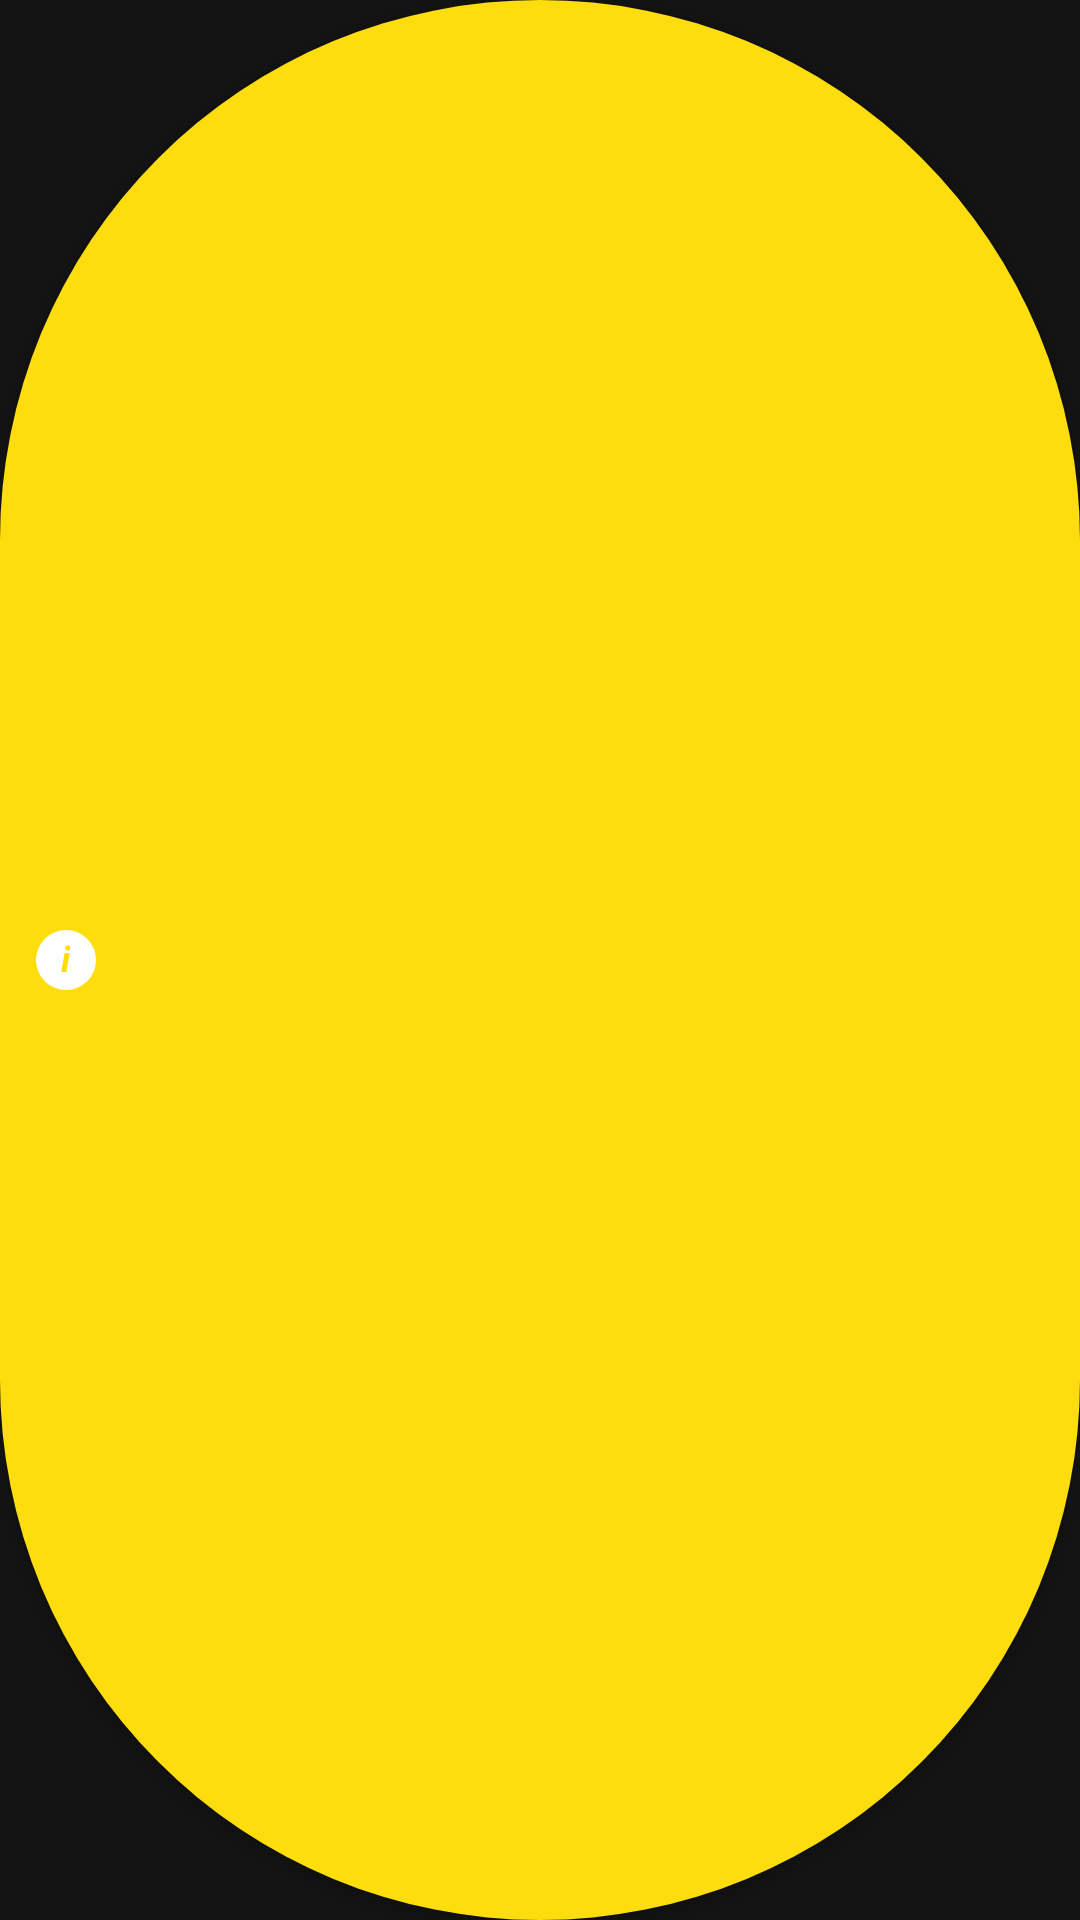

Layout XML and referenced resources for this Android screen:
<!-- AndroidManifest.xml: application theme Theme.LomenMobile -->
<!-- res/layout/layout_version_update_banner.xml -->
<?xml version="1.0" encoding="utf-8"?>
<LinearLayout xmlns:android="http://schemas.android.com/apk/res/android"
    android:id="@+id/update_banner_root"
    android:layout_width="wrap_content"
    android:layout_height="wrap_content"
    android:background="@drawable/bg_version_update_banner"
    android:elevation="2dp"
    android:gravity="center_vertical"
    android:orientation="horizontal"
    android:paddingHorizontal="12dp"
    android:paddingVertical="6dp">

    <FrameLayout
        android:id="@+id/update_banner_icon"
        android:layout_width="20dp"
        android:layout_height="20dp"
        android:background="@drawable/bg_update_info_icon"
        android:clickable="true"
        android:focusable="true"
        android:foreground="?attr/selectableItemBackgroundBorderless">

        <TextView
            android:layout_width="wrap_content"
            android:layout_height="wrap_content"
            android:layout_gravity="center"
            android:includeFontPadding="false"
            android:text="i"
            android:textColor="@color/primary_yellow"
            android:textSize="12sp"
            android:textStyle="bold|italic" />
    </FrameLayout>

    <TextView
        android:id="@+id/update_banner_text"
        android:layout_width="wrap_content"
        android:layout_height="wrap_content"
        android:layout_marginStart="8dp"
        android:includeFontPadding="false"
        android:textColor="@color/background_dark"
        android:textSize="12sp"
        android:textStyle="bold" />
</LinearLayout>
<!-- resources referenced by this layout -->
<resources>
  <color name="background_dark">#FF141414</color>
  <color name="primary_yellow">#FFFDDD0E</color>
  <!-- drawable bg_update_info_icon (drawable) -->
  <?xml version="1.0" encoding="utf-8"?>
  <shape xmlns:android="http://schemas.android.com/apk/res/android"
      android:shape="oval">
      <solid android:color="@color/text_primary" />
  </shape>
  <!-- drawable bg_version_update_banner (drawable) -->
  <?xml version="1.0" encoding="utf-8"?>
  <shape xmlns:android="http://schemas.android.com/apk/res/android"
      android:shape="rectangle">
      <solid android:color="@color/primary_yellow" />
      <corners android:radius="999dp" />
  </shape>
  <style name="Theme.LomenMobile" parent="Theme.Material3.Dark.NoActionBar">
          <item name="android:windowBackground">@color/background_dark</item>
          <item name="android:statusBarColor">@android:color/transparent</item>
          <item name="android:navigationBarColor">@color/background_dark</item>
          <item name="android:windowLightStatusBar">false</item>
          <item name="colorPrimary">@color/primary_yellow</item>
          <item name="colorOnPrimary">@color/background_dark</item>
          <item name="android:textColorPrimary">@color/text_primary</item>
          <item name="android:textColorSecondary">@color/text_secondary</item>
          <item name="colorControlHighlight">@color/ripple_highlight</item>
          <item name="android:colorControlHighlight">@color/ripple_highlight</item>
          <item name="actionBarSize">@dimen/toolbar_height</item>
          <item name="toolbarStyle">@style/Widget.Lomen.Toolbar</item>
      </style>
  <color name="text_primary">#FFFFFFFF</color>
  <color name="text_secondary">#FF888888</color>
  <color name="ripple_highlight">#33FFFFFF</color>
  <dimen name="toolbar_height">44dp</dimen>
  <style name="Widget.Lomen.Toolbar" parent="Widget.Material3.Toolbar">
          <item name="android:minHeight">@dimen/toolbar_height</item>
          <item name="titleTextAppearance">@style/Text.Lomen.ToolbarTitle</item>
          <item name="android:paddingLeft">4dp</item>
          <item name="android:paddingRight">4dp</item>
          <item name="contentInsetStartWithNavigation">0dp</item>
      </style>
  <style name="Text.Lomen.ToolbarTitle" parent="TextAppearance.Material3.TitleMedium">
          <item name="android:textSize">@dimen/toolbar_title_size</item>
          <item name="android:textStyle">bold</item>
          <item name="android:textColor">@color/text_primary</item>
      </style>
  <dimen name="toolbar_title_size">16sp</dimen>
</resources>
